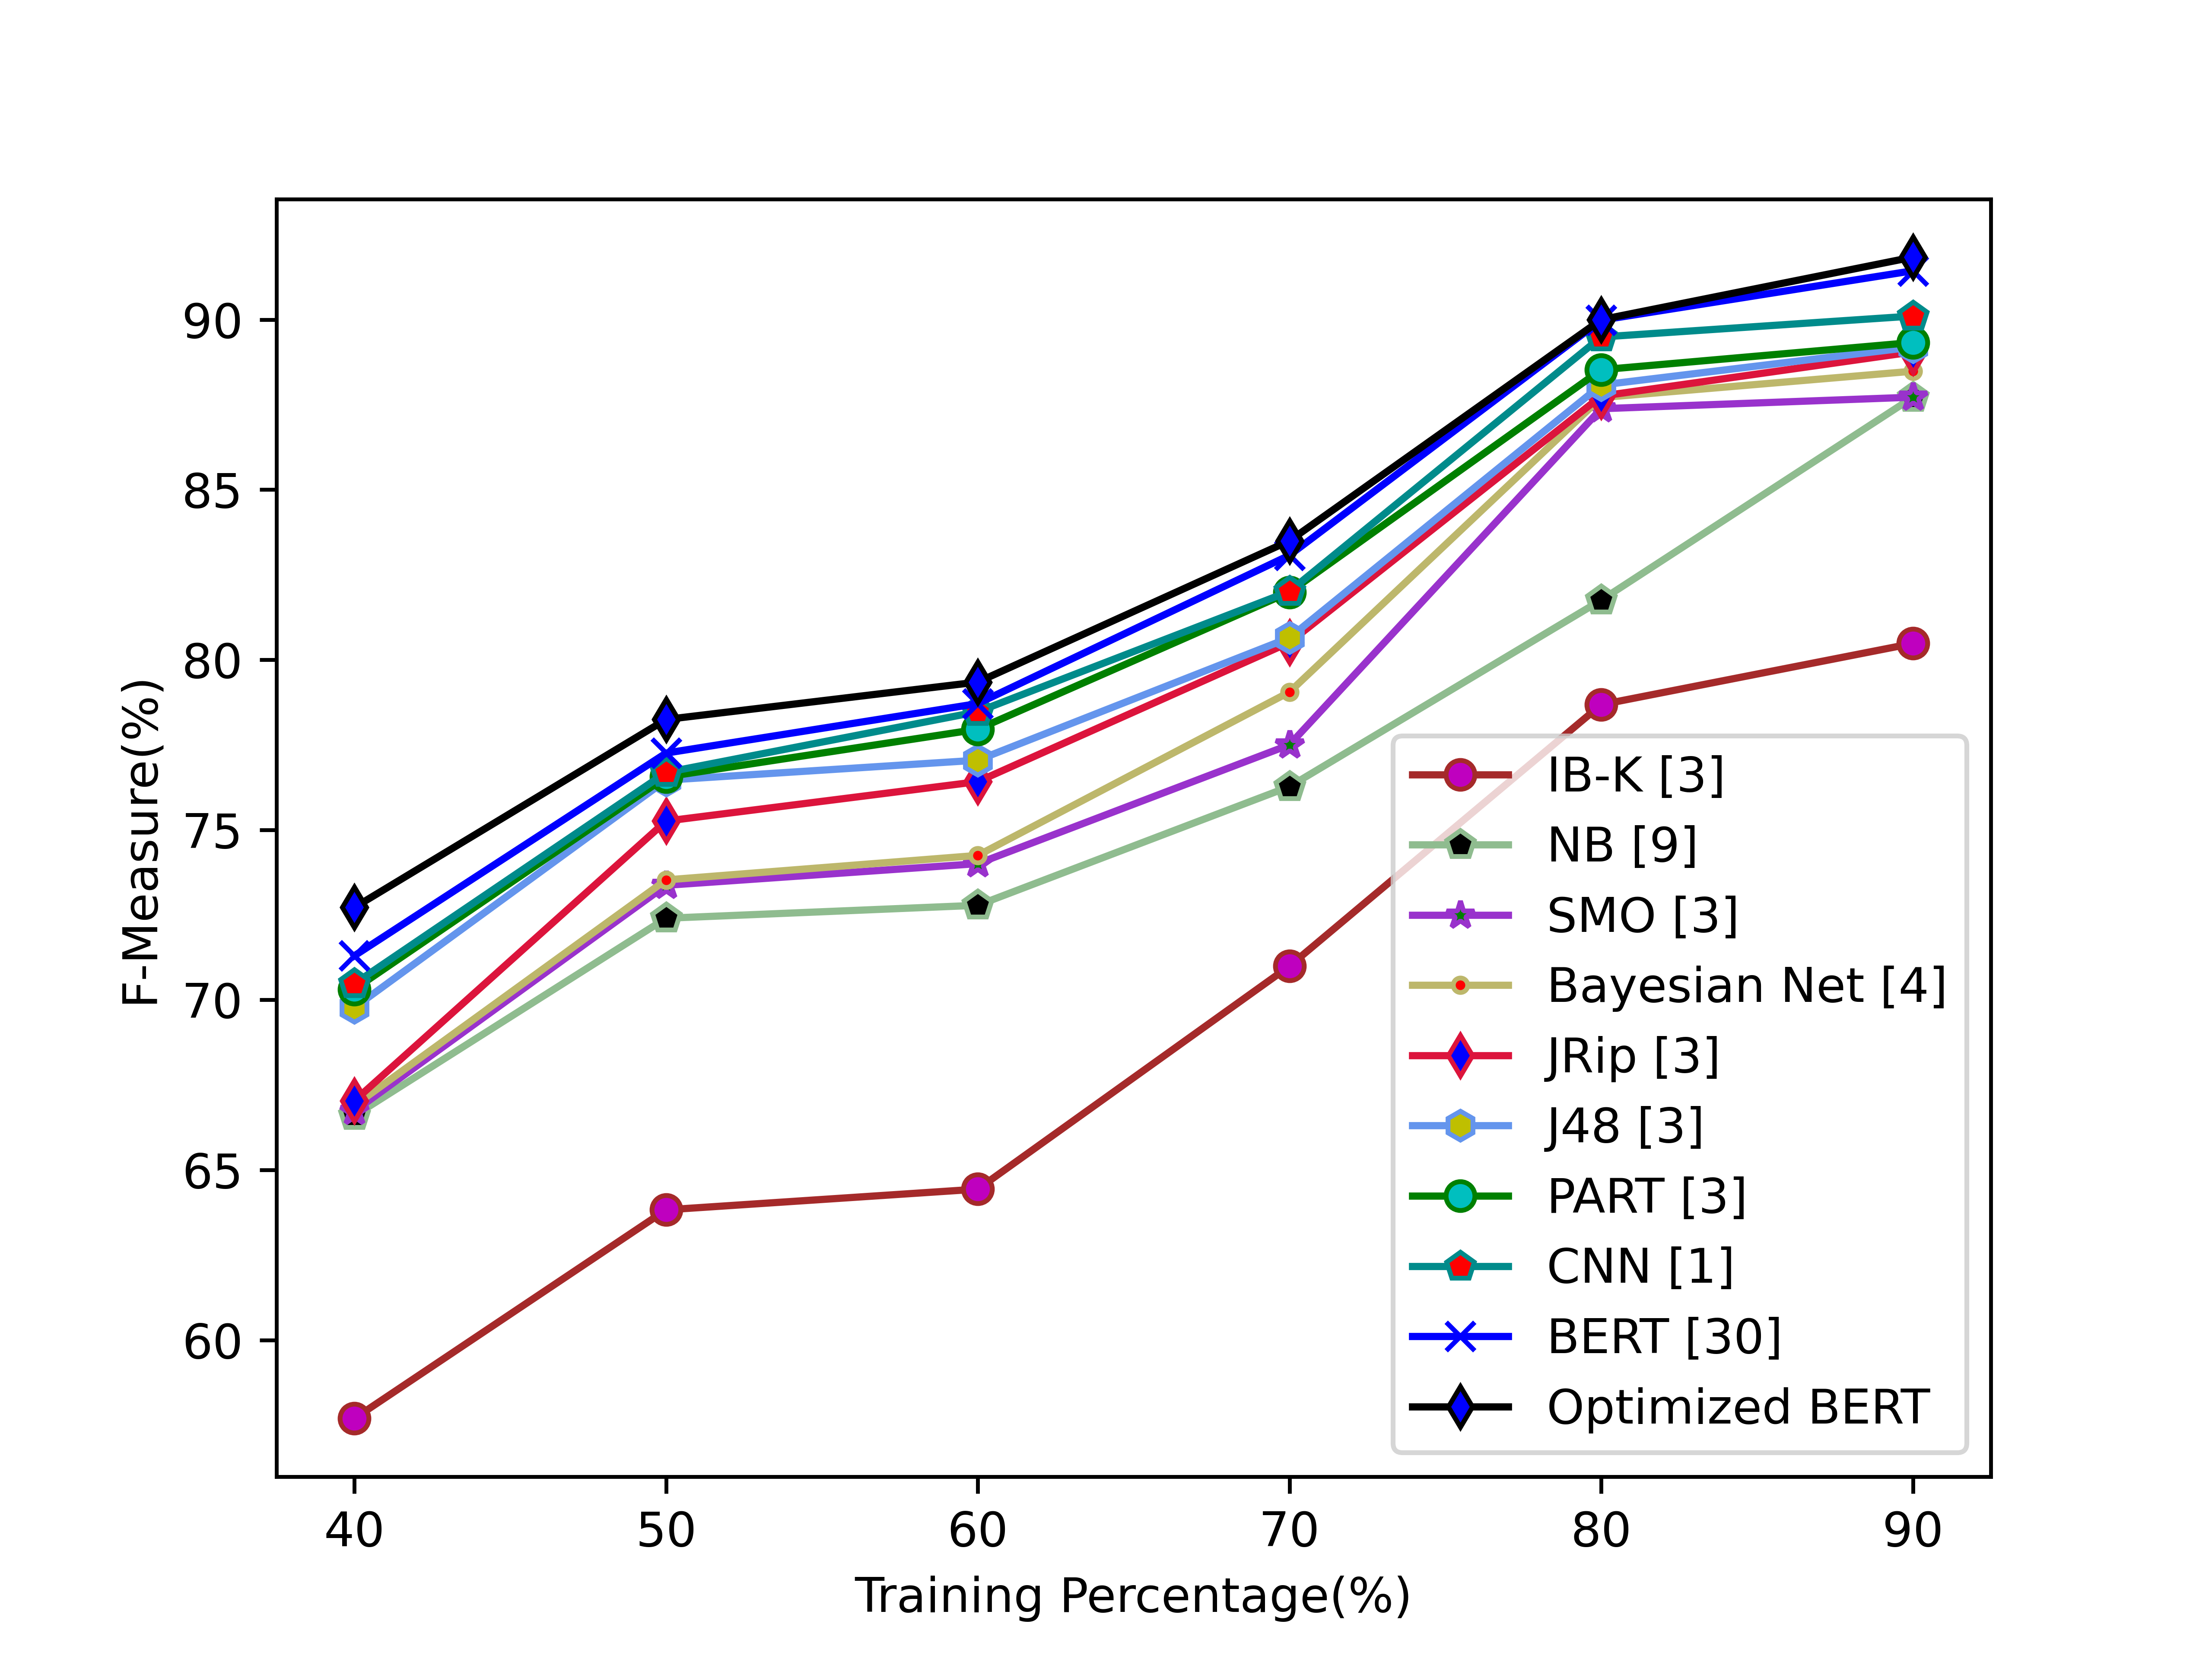

Data behind this chart, as committed beside it:
5.769457497222221320e+01, 6.382776535922329941e+01, 6.443577590477967476e+01, 7.099279640495868193e+01, 7.867826997034151759e+01, 8.047676404185473586e+01
6.659518850624998265e+01, 7.239940768762677692e+01, 7.278001170350691496e+01, 7.626995414930733830e+01, 8.174950216598358566e+01, 8.771230577879340728e+01
6.672965446247334853e+01, 7.336812991673819795e+01, 7.400442843321798136e+01, 7.749806420855949796e+01, 8.737787746551722989e+01, 8.771749265082968350e+01
6.689357782264150387e+01, 7.352642829374998712e+01, 7.424576693592331367e+01, 7.904925781168830667e+01, 8.770500623348802094e+01, 8.848049409944752597e+01
6.703194600608517817e+01, 7.525661801381508553e+01, 7.641462188836723612e+01, 8.050758368763557371e+01, 8.774909303136246308e+01, 8.904647236130136889e+01
6.977360550284089413e+01, 7.645885001510572465e+01, 7.704562697414394279e+01, 8.064561695684209042e+01, 8.807529115835140487e+01, 8.918995719962686053e+01
7.031314141025639231e+01, 7.655682592833873912e+01, 7.795438420542635072e+01, 8.198439962654320823e+01, 8.852362357705791851e+01, 8.932532524137931773e+01
7.047616668708970167e+01, 7.668473386976744166e+01, 7.846995755636363867e+01, 8.200902873725055997e+01, 8.948657855830388996e+01, 9.010248276376738374e+01
7.129638885201792675e+01, 7.725462580272107971e+01, 7.870960809523809587e+01, 8.307045642857143264e+01, 8.998176344198172671e+01, 9.143249191551348076e+01
7.271690153898305198e+01, 7.824343294832826246e+01, 7.934224386075949553e+01, 8.349484210367893411e+01, 8.999551003939123461e+01, 9.183361776847469571e+01
